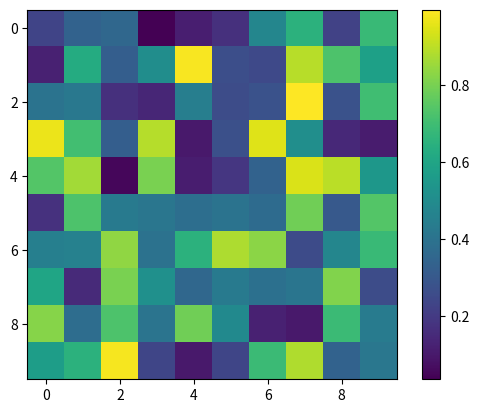

Source code (Python): (Note: this script raises an exception after producing the figure.)
import matplotlib.pyplot as plt
import numpy as np
data = np.random.rand(10, 10)
im = plt.imshow(data, cmap='viridis')
cbar = plt.colorbar(im)
ticks = np.arange(0, 1.1, 0.2)
cbar.set_ticks(ticks, update_ticks=None, minor=False)
